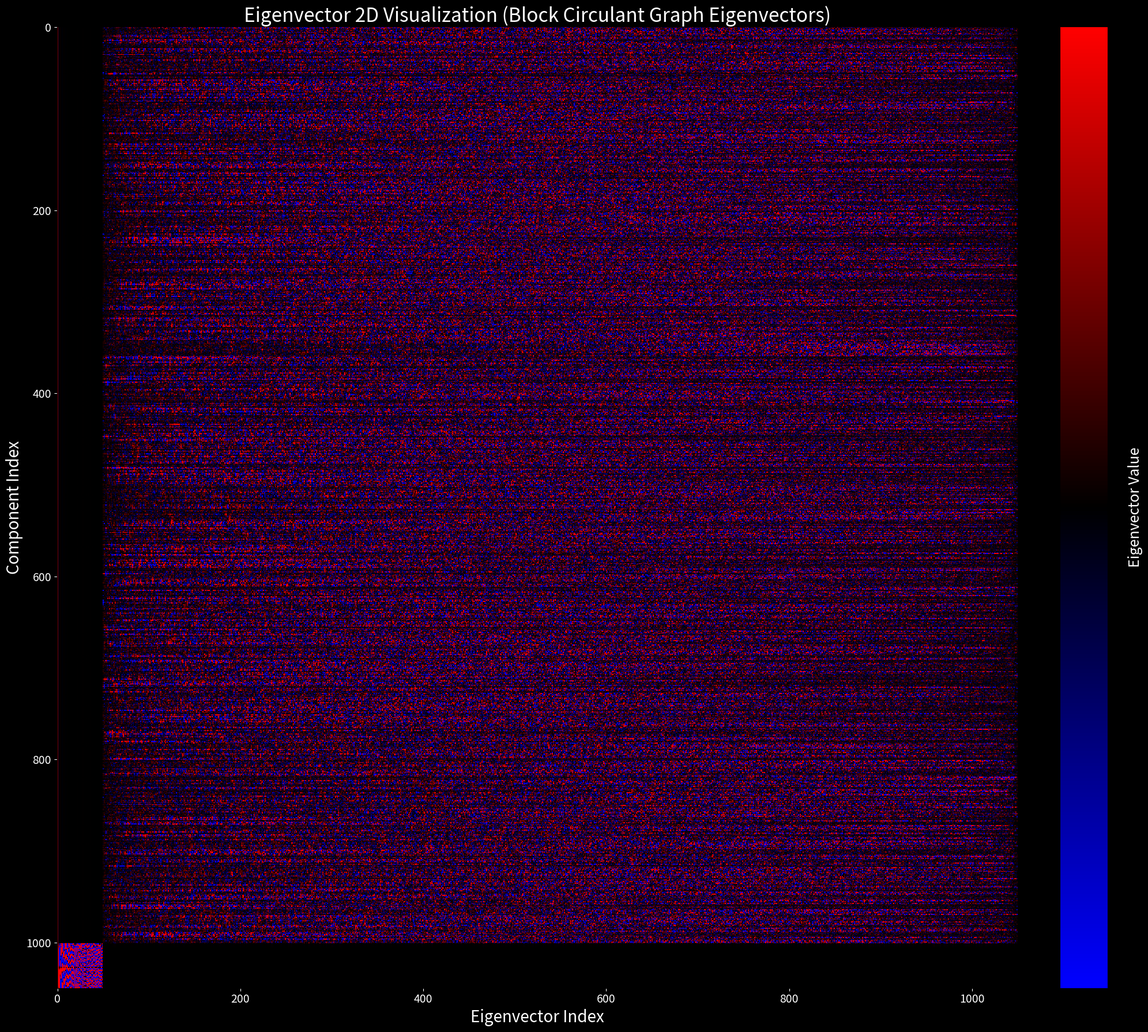

Generate this figure with matplotlib:
# not complete

import numpy as np
import networkx as nx
import matplotlib.pyplot as plt
import matplotlib.colors as mcolors
from time import time

def generate_block_circulant_graph(n, k, block_size, perturbation_prob=0.1):
    """
    Generates a graph with distinct diagonal, reverse diagonal, and block structures.
    Each block is circulant-ish, and some edges are perturbed randomly.
    
    n: Number of nodes
    k: Number of nearest neighbors to connect to on each side within blocks
    block_size: Size of each block
    perturbation_prob: Probability of random edge addition/removal
    """
    G = nx.Graph()

    # Add nodes
    G.add_nodes_from(range(n))
    
    # Create circulant structure within each block
    for b in range(0, n, block_size):
        for i in range(b, b + block_size):
            for j in range(1, k + 1):
                G.add_edge(i, (i + j) % block_size + b)  # Forward neighbor
                G.add_edge(i, (i - j) % block_size + b)  # Backward neighbor

    # Create reverse diagonal connections between blocks
    for b in range(0, n - block_size, block_size):
        for i in range(block_size):
            G.add_edge(b + i, b + block_size - i - 1)

    # Randomly perturb some edges
    for i in range(n):
        for j in range(i + 1, n):
            if np.random.rand() < perturbation_prob:
                if G.has_edge(i, j):
                    G.remove_edge(i, j)  # Randomly remove edge
                else:
                    G.add_edge(i, j)  # Randomly add edge

    return G

def compute_laplacian_eigenvectors(G):
    """
    Computes the Laplacian of the graph and returns its eigenvalues and eigenvectors.
    """
    L = nx.laplacian_matrix(G).toarray()  # Convert to dense matrix
    eigenvalues, eigenvectors = np.linalg.eigh(L)  # Compute eigenvalues and eigenvectors
    return eigenvalues, eigenvectors

def sort_data(eigenvalues, eigenvectors):
    """
    Sorts eigenvalues in ascending order and rearranges eigenvectors accordingly.
    """
    idx = np.argsort(eigenvalues)
    eigenvalues_sorted = eigenvalues[idx]
    eigenvectors_sorted = eigenvectors[:, idx]
    return eigenvalues_sorted, eigenvectors_sorted

def compute_z_normalization(data):
    """
    Computes Z-normalization for the data excluding zeros.
    """
    non_zero_values = data[data != 0]
    if non_zero_values.size == 0:
        return None  # Indicates all data is zero
    mean = np.mean(non_zero_values)
    std = np.std(non_zero_values)
    intensity = (data - (mean - 2 * std)) / (4 * std)
    intensity = np.clip(intensity, 0, 1)
    return intensity

def create_2d_plot(eigenvectors, method_name, filename):
    """
    Creates and saves a 2D scatter plot of eigenvectors.
    """
    plot_start_time = time()
    print(f"=== Creating 2D Visualization for Method: {method_name} ===")

    # Z-normalize eigenvectors
    intensity = compute_z_normalization(eigenvectors)
    if intensity is None:
        print("All eigenvector values are zero. Skipping plot creation.\n")
        return

    cmap = mcolors.LinearSegmentedColormap.from_list('bwr_custom', ['blue', 'black', 'red'], N=256)
    
    plt.figure(figsize=(20, 18), facecolor='black')
    ax = plt.gca()
    ax.set_facecolor('black')
    
    masked_intensity = np.ma.masked_where(eigenvectors == 0, intensity)
    
    img = ax.imshow(masked_intensity, cmap=cmap, aspect='auto', interpolation='nearest')
    
    plt.title(f'Eigenvector 2D Visualization ({method_name})', color='white', fontsize=24)
    plt.xlabel('Eigenvector Index', color='white', fontsize=20)
    plt.ylabel('Component Index', color='white', fontsize=20)
    
    cbar = plt.colorbar(img, ax=ax, fraction=0.046, pad=0.04)
    cbar.set_label('Eigenvector Value', color='white', fontsize=18)
    
    ax.tick_params(axis='x', colors='white', labelsize=14)
    ax.tick_params(axis='y', colors='white', labelsize=14)
    
    plt.tight_layout()
    plt.savefig(filename, dpi=300, facecolor='black')
    plt.close()
    print(f"Plot saved successfully as '{filename}'.")

def main():
    start_time = time()
    print("=== Laplacian Eigenvector Visualization Script ===\n")

    # Parameters for block circulant graph
    n = 1001  # Number of nodes
    k = 2     # Number of nearest neighbors on each side within blocks
    block_size = 50  # Size of each block
    perturbation_prob = 0.05  # Probability of perturbing edges
    
    # Generate block circulant graph
    G = generate_block_circulant_graph(n, k, block_size, perturbation_prob)
    print(f"Generated block circulant graph with {n} nodes.\n")
    
    # Compute Laplacian and its eigenvectors
    eigenvalues, eigenvectors = compute_laplacian_eigenvectors(G)
    print("Computed Laplacian matrix and its eigenvalues/eigenvectors.\n")
    
    # Sort eigenvectors by eigenvalues
    eigenvalues_sorted, eigenvectors_sorted = sort_data(eigenvalues, eigenvectors)
    
    # Save plot of sorted eigenvectors
    create_2d_plot(eigenvectors_sorted, "Block Circulant Graph Eigenvectors", "block_circulant_eigenvectors_2d.png")

    total_time = time() - start_time
    print(f"Visualization generated successfully in {total_time:.2f} seconds.")

if __name__ == "__main__":
    main()
